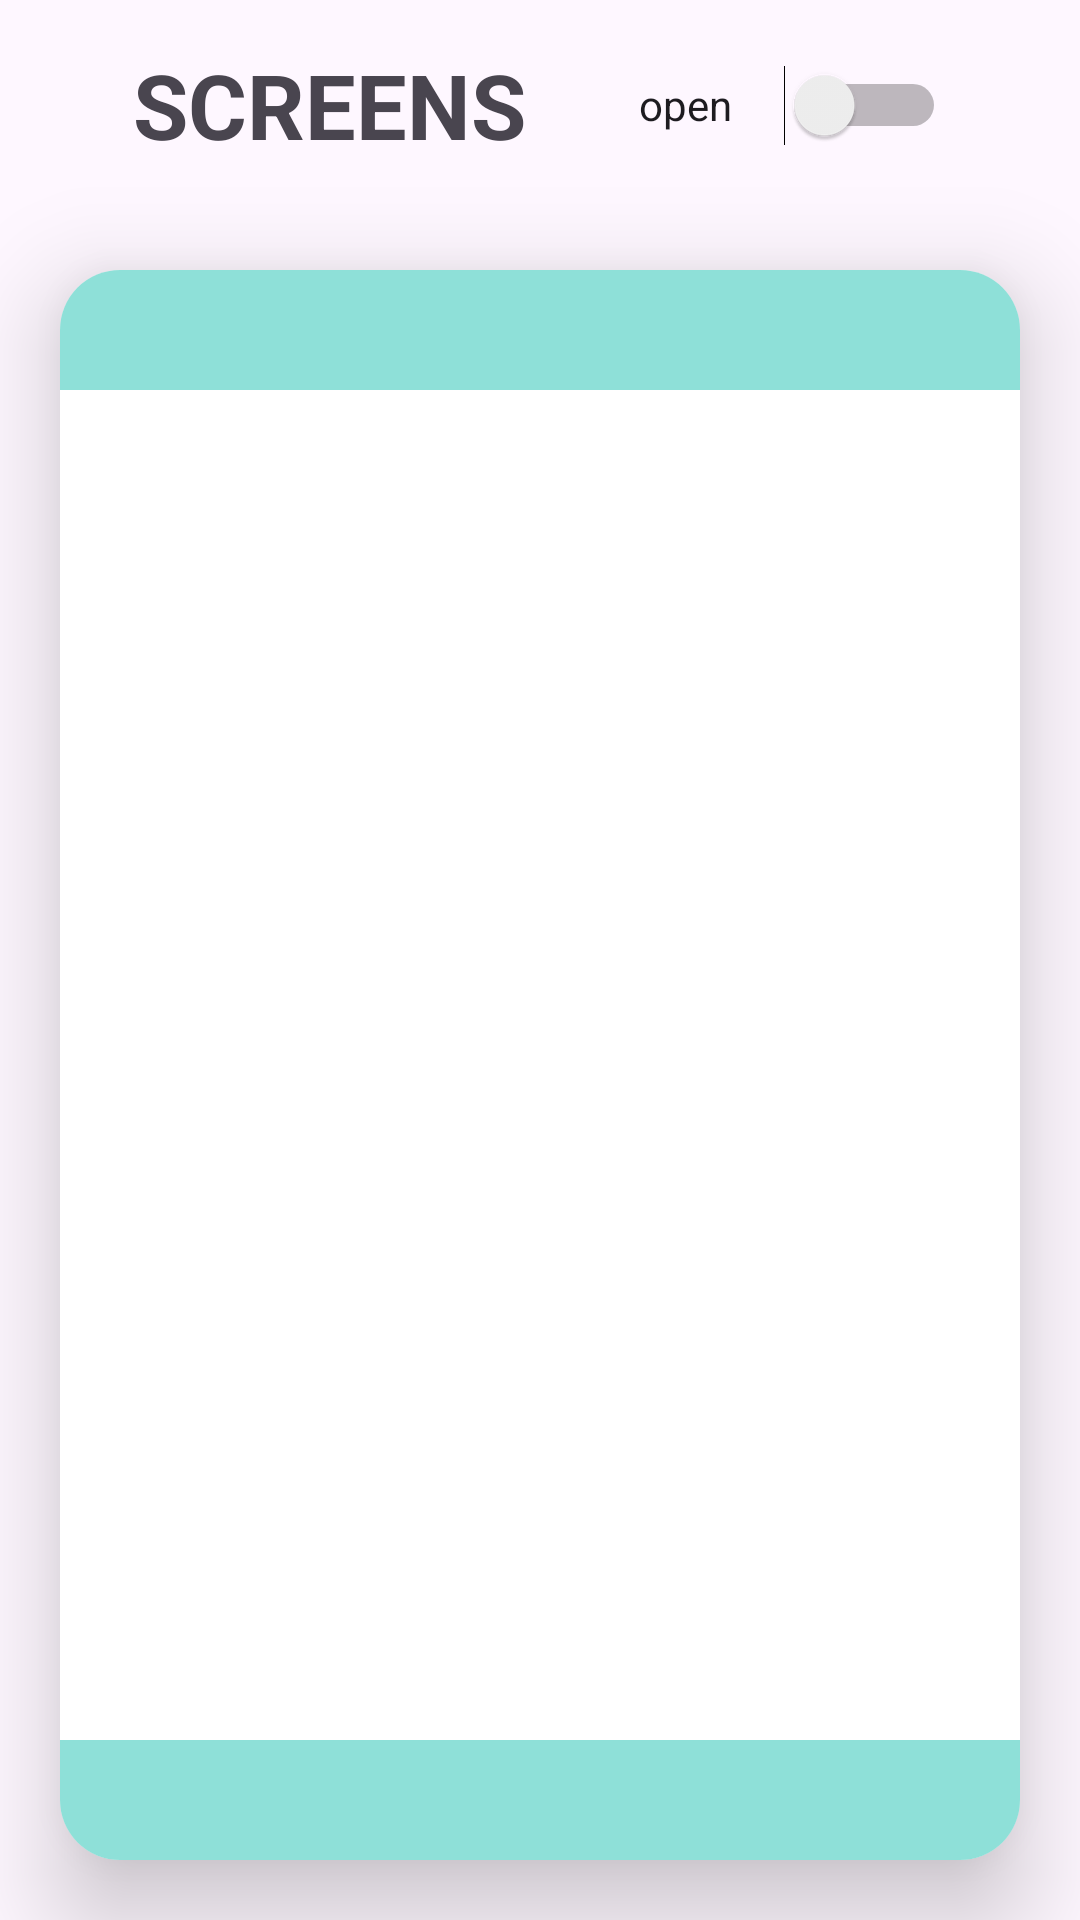

This screen was rendered from an Android layout file. Write that file and the resources it references.
<!-- AndroidManifest.xml: application theme Theme.GameZoneBooking -->
<!-- res/layout/admin_main_activity.xml -->
<?xml version="1.0" encoding="utf-8"?>
<LinearLayout xmlns:android="http://schemas.android.com/apk/res/android"
    xmlns:app="http://schemas.android.com/apk/res-auto"
    xmlns:tools="http://schemas.android.com/tools"
    android:layout_width="match_parent"
    android:layout_height="match_parent"
    tools:context=".BookGames"
    android:orientation="vertical"
    >
    <LinearLayout
        android:layout_width="match_parent"
        android:layout_height="70dp"
        android:orientation="horizontal"
        android:gravity="center"
        >










        <TextView
            android:layout_width="wrap_content"
            android:layout_height="match_parent"
            android:gravity="center_vertical"
            android:paddingHorizontal="20dp"
            android:text="SCREENS"
            android:textSize="30dp"
            android:textStyle="bold" />

        <Switch
            android:id="@+id/open_or_close_switch"
            android:layout_width="140dp"
            android:layout_height="70dp"
            android:paddingRight="20dp"
            android:text="open"
            android:textAlignment="center" />


    </LinearLayout>
    <androidx.cardview.widget.CardView
        android:layout_width="match_parent"
        android:layout_height="match_parent"
        android:layout_margin="20dp"
        app:cardCornerRadius="20dp"
        app:cardElevation="20dp"
        >
        <RelativeLayout
            android:layout_width="match_parent"
            android:layout_height="match_parent"
            android:orientation="vertical">

            <LinearLayout
                android:id="@+id/header_1"
                android:layout_width="match_parent"
                android:layout_height="40dp"
                android:layout_alignParentTop="true"
                android:background="@color/main2"
                android:orientation="horizontal">

            </LinearLayout>

            <LinearLayout
                android:layout_width="match_parent"
                android:layout_height="539dp"
                android:layout_alignTop="@+id/header_1"
                android:layout_alignBottom="@+id/header_2"
                android:layout_marginTop="41dp"
                android:layout_marginBottom="41dp">
                <androidx.recyclerview.widget.RecyclerView
                    android:id="@+id/admin_recycler_view"
                    android:layout_width="match_parent"
                    android:layout_height="match_parent"
                    android:elevation="30dp"
                    />
            </LinearLayout>

            <LinearLayout
                android:id="@+id/header_2"
                android:layout_width="match_parent"
                android:layout_height="40dp"
                android:layout_alignParentBottom="true"
                android:background="@color/main2"
                android:orientation="horizontal">

            </LinearLayout>
        </RelativeLayout>
    </androidx.cardview.widget.CardView>

</LinearLayout>
<!-- resources referenced by this layout -->
<resources>
  <color name="main2">#8EE0D8</color>
  <color name="white">#FFFFFFFF</color>
  <!-- drawable back_button (drawable) -->
  <?xml version="1.0" encoding="utf-8"?>
  <shape xmlns:android="http://schemas.android.com/apk/res/android"
      android:shape="rectangle">
      <solid
          android:color="@color/main1"
          >
      </solid>
      <corners
          android:topRightRadius="100dp"
          android:bottomRightRadius="100dp"
          >
      </corners>
  
  </shape>
  <style name="Theme.GameZoneBooking" parent="Theme.Material3.DayNight.NoActionBar">
          
  
          
          <item name="android:statusBarColor" tools:targetApi="l">@color/main2</item>
          
  
      </style>
  <color name="main1">#05B4A4</color>
</resources>
